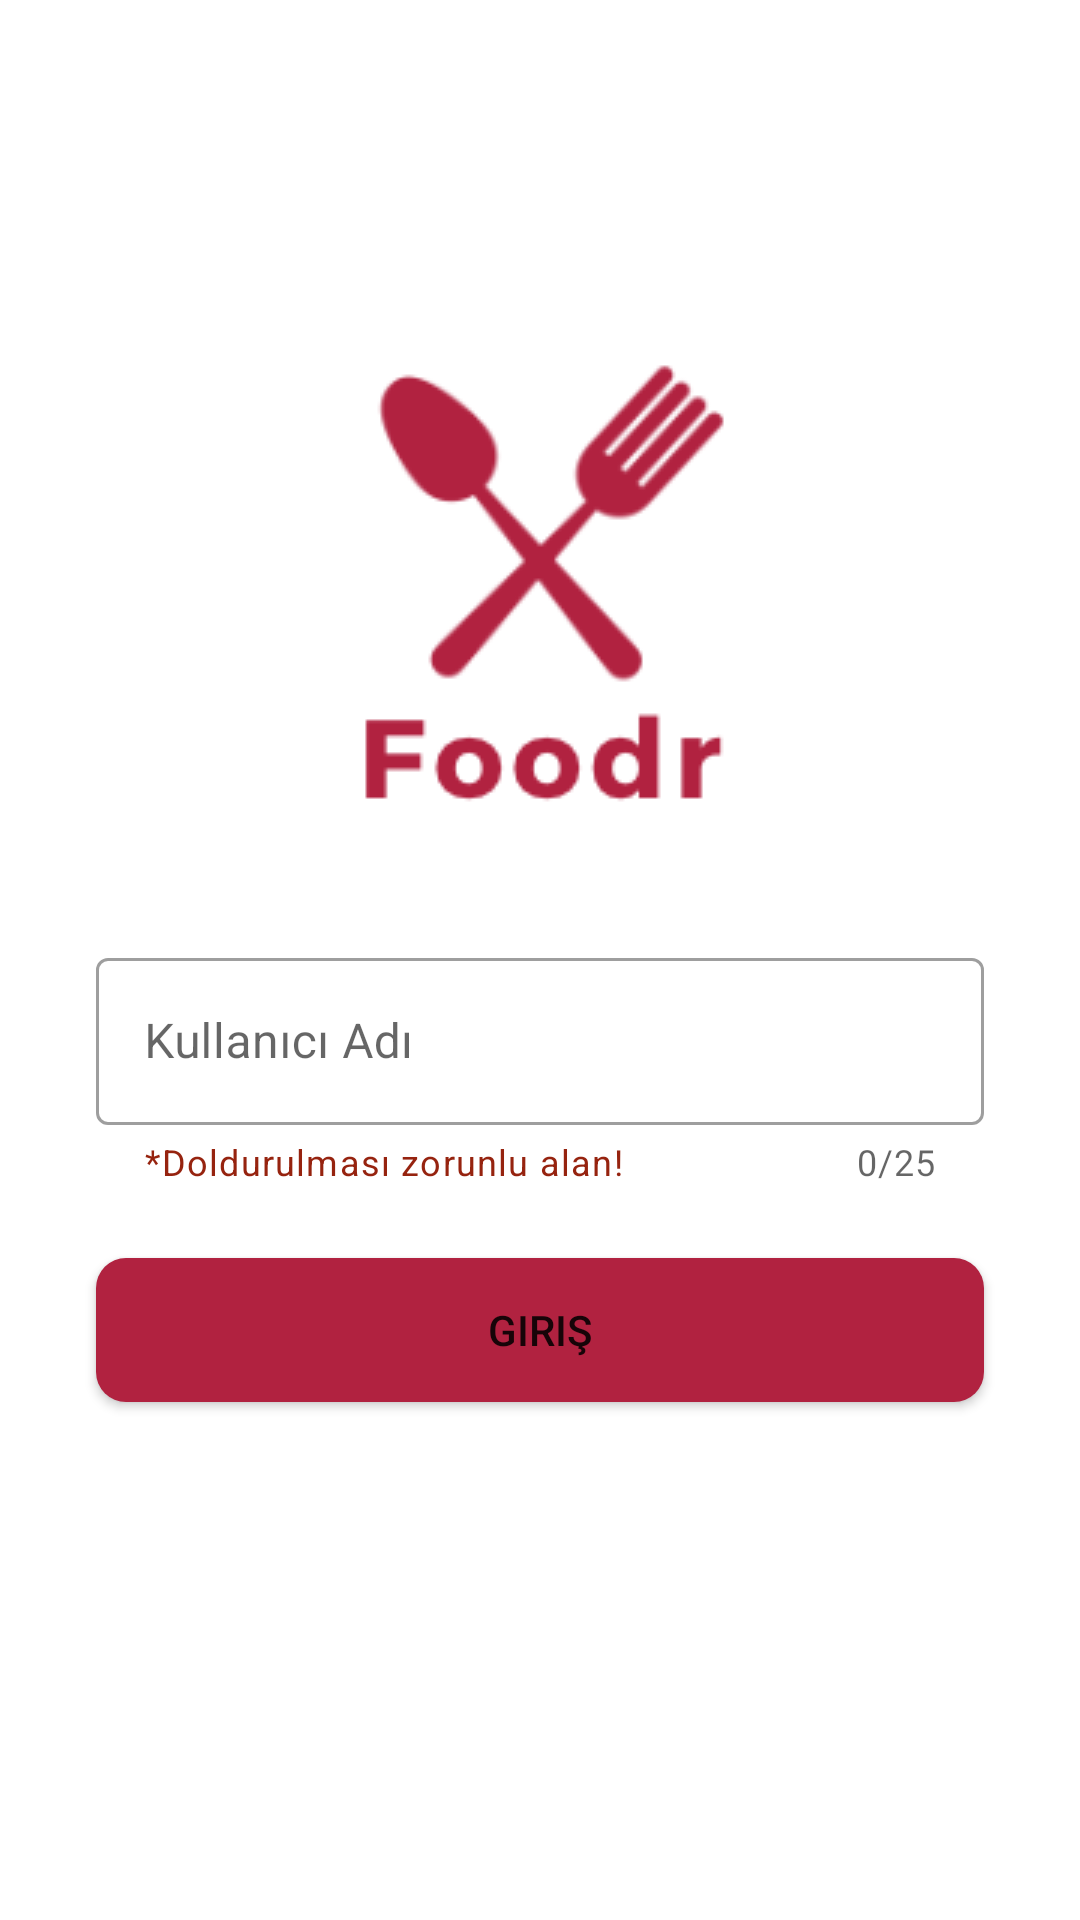

Produce the Android XML layout that renders to this screen, including the resource entries it uses.
<!-- AndroidManifest.xml: application theme Theme.Foodr -->
<!-- res/layout/fragment_login.xml -->
<?xml version="1.0" encoding="utf-8"?>
<layout xmlns:android="http://schemas.android.com/apk/res/android"
    xmlns:tools="http://schemas.android.com/tools"
    xmlns:app="http://schemas.android.com/apk/res-auto">

    <data>

    </data>

    <androidx.constraintlayout.widget.ConstraintLayout
        android:layout_width="match_parent"
        android:layout_height="match_parent"
        tools:context=".ui.fragment.LoginFragment">

        <ImageView
            android:id="@+id/imageView2"
            android:layout_width="0dp"
            android:layout_height="wrap_content"
            android:layout_marginTop="64dp"
            app:layout_constraintEnd_toEndOf="parent"
            app:layout_constraintHorizontal_bias="0.0"
            app:layout_constraintStart_toStartOf="parent"
            app:layout_constraintTop_toTopOf="parent"
            app:srcCompat="@drawable/foodr" />

        <com.google.android.material.textfield.TextInputLayout
            android:id="@+id/tilLogin"
            style="@style/Widget.MaterialComponents.TextInputLayout.OutlinedBox"
            android:layout_width="0dp"
            android:layout_height="wrap_content"
            android:layout_marginStart="32dp"
            android:layout_marginEnd="32dp"
            app:counterEnabled="true"
            app:counterMaxLength="25"
            app:endIconMode="clear_text"
            app:helperText="*Doldurulması zorunlu alan!"
            app:helperTextTextColor="@color/side_color"
            app:layout_constraintEnd_toEndOf="parent"
            app:layout_constraintStart_toStartOf="parent"
            app:layout_constraintTop_toBottomOf="@+id/imageView2"
            app:startIconDrawable="@drawable/person_icon">

            <com.google.android.material.textfield.TextInputEditText
                android:id="@+id/kullanici_adi"
                android:layout_width="match_parent"
                android:layout_height="wrap_content"
                android:hint="Kullanıcı Adı"
                android:maxLength="25" />

        </com.google.android.material.textfield.TextInputLayout>

        <Button
            android:id="@+id/btn_next"
            android:layout_width="match_parent"
            android:layout_height="wrap_content"
            android:layout_marginStart="32dp"
            android:layout_marginTop="24dp"
            android:layout_marginEnd="32dp"
            android:background="@drawable/next_button"
            android:text="Giriş"
            app:layout_constraintEnd_toEndOf="parent"
            app:layout_constraintStart_toStartOf="parent"
            app:layout_constraintTop_toBottomOf="@+id/tilLogin" />


    </androidx.constraintlayout.widget.ConstraintLayout>
</layout>
<!-- resources referenced by this layout -->
<resources>
  <color name="side_color">#96230f</color>
  <!-- drawable foodr: png bitmap (drawable, 10236 bytes) -->
  <!-- drawable next_button (drawable) -->
  <?xml version="1.0" encoding="utf-8"?>
  <shape xmlns:android="http://schemas.android.com/apk/res/android">
      <size android:height="40dp" android:width="250dp" />
      <solid android:color="@color/main_color" />
      <corners android:radius="10dp"/>
  </shape>
  <style name="Theme.Foodr" parent="Theme.MaterialComponents.DayNight.DarkActionBar">
          
          <item name="colorPrimary">@color/main_color</item>
          <item name="colorPrimaryVariant">@color/main_color</item>
          <item name="colorOnPrimary">@color/white</item>
          
          <item name="colorSecondary">@color/teal_200</item>
          <item name="colorSecondaryVariant">@color/teal_700</item>
          <item name="colorOnSecondary">@color/black</item>
          
          <item name="android:statusBarColor">@color/main_color</item>
          
          <item name="windowActionBar">false</item>
          <item name="windowNoTitle">true</item>
  
          <item name="android:windowSplashScreenBackground" tools:targetApi="s">#ffffff</item>
          <item name="android:windowSplashScreenAnimationDuration" tools:targetApi="s">200</item>
  
  
      </style>
  <color name="main_color">#b12240</color>
  <color name="white">#FFFFFFFF</color>
  <color name="teal_200">#FF03DAC5</color>
  <color name="teal_700">#FF018786</color>
  <color name="black">#FF000000</color>
</resources>
